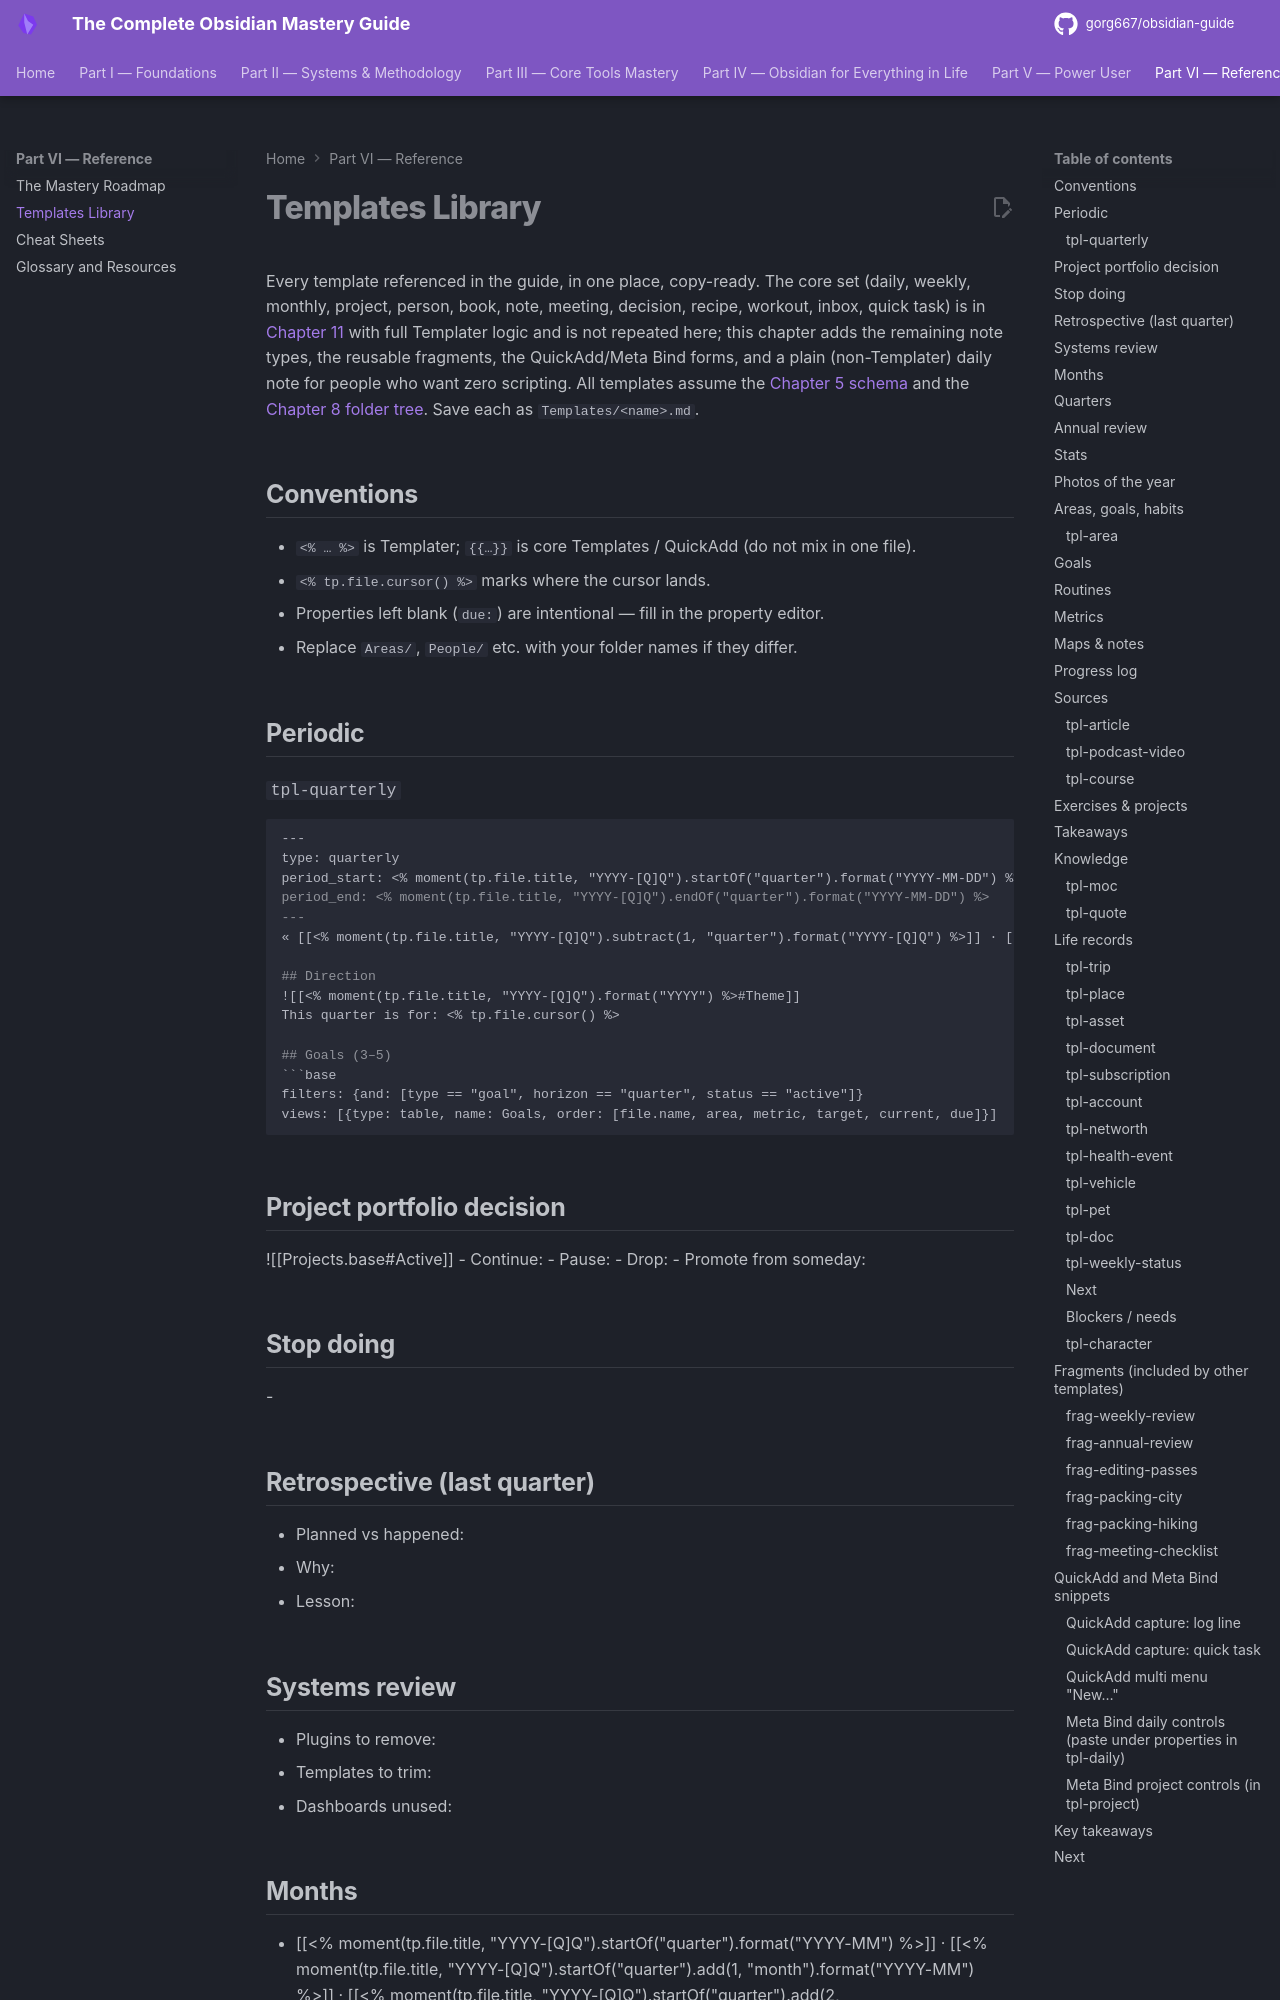

repository: gorg667/obsidian-guide · page: 36-templates-library/index.html · generator: mkdocs

# Templates Library

Every template referenced in the guide, in one place, copy-ready. The core set (daily, weekly, monthly, project, person, book, note, meeting, decision, recipe, workout, inbox, quick task) is in [Chapter 11](11-templates-and-templater.md) with full Templater logic and is not repeated here; this chapter adds the remaining note types, the reusable fragments, the QuickAdd/Meta Bind forms, and a plain (non-Templater) daily note for people who want zero scripting. All templates assume the [Chapter 5 schema](05-properties-tags-and-metadata.md) and the [Chapter 8 folder tree](08-vault-architecture.md). Save each as `Templates/<name>.md`.

## Conventions

- `<% … %>` is Templater; `{{…}}` is core Templates / QuickAdd (do not mix in one file).
- `<% tp.file.cursor() %>` marks where the cursor lands.
- Properties left blank (`due:`) are intentional — fill in the property editor.
- Replace `Areas/`, `People/` etc. with your folder names if they differ.

## Periodic
